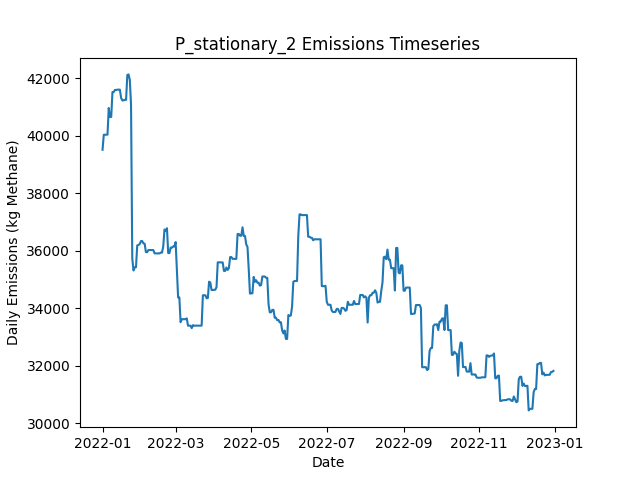

The file beside this chart, header and first rows:
Date, Daily Emissions (Kg Methane), Daily Mitigable Emissions (Kg Methane), Daily Non-Mitigable Emissions (Kg Methan…, Daily Cost ($), Active Leaks, New Leaks, Leaks Repaired, Leaks Naturally Repaired, Leaks Tagged, Daily Repair Cost ($), Daily Natural Repair Cost ($), stationary Deployment Cost ($), stationary Sites flagged for Follow-Up, stationary Leaks tagged for repair, stationary Sites Visited, stationary Travel Time (Minutes), stationary Survey Time (Minutes), OGI_FU Deployment Cost ($), OGI_FU Sites flagged for Follow-Up, OGI_FU Leaks tagged for repair, OGI_FU Sites Visited, OGI_FU Travel Time (Minutes), OGI_FU Survey Time (Minutes)
2022-01-01, 39508, 5207, 34301, 6030, 376, 377, 0, 1, 0.00000, 0.00000, 200, 6030, 0, , 10, 0, 0, 0.00000, , 0, 0, 0, 0
2022-01-02, 40030, 5729, 34301, 30, 376, 1, 0, 1, 0.00000, 0.00000, 200, 30, 0, , 10, 0, 0, 0.00000, , 0, 0, 0, 0
2022-01-03, 40032, 5731, 34301, 30, 377, 2, 0, 1, 0.00000, 0.00000, 200, 30, 0, , 10, 0, 0, 0.00000, , 0, 0, 0, 0
2022-01-04, 40032, 5731, 34301, 30, 377, 0, 0, 0, 0.00000, 0.00000, 0.00000, 30, 0, , 10, 0, 0, 0.00000, , 0, 0, 0, 0
2022-01-05, 40034, 5733, 34301, 30, 378, 1, 0, 0, 0.00000, 0.00000, 0.00000, 30, 0, , 10, 0, 0, 0.00000, , 0, 0, 0, 0
2022-01-06, 40961, 5797, 35165, 30, 380, 3, 0, 1, 0.00000, 0.00000, 200, 30, 0, , 10, 0, 0, 0.00000, , 0, 0, 0, 0
2022-01-07, 40647, 5776, 34871, 30, 378, 1, 0, 1, 0.00000, 0.00000, 200, 30, 0, , 10, 0, 0, 0.00000, , 0, 0, 0, 0
2022-01-08, 40651, 5780, 34871, 30, 379, 1, 0, 0, 0.00000, 0.00000, 0.00000, 30, 0, , 10, 0, 0, 0.00000, , 0, 0, 0, 0
2022-01-09, 41515, 5780, 35735, 30, 380, 1, 0, 0, 0.00000, 0.00000, 0.00000, 30, 0, , 10, 0, 0, 0.00000, , 0, 0, 0, 0
2022-01-10, 41514, 5779, 35735, 3030, 379, 0, 0, 1, 241, 0.00000, 200, 30, 10, , 10, 0, 0, 3000, , 241, 9, 360, 1080
2022-01-11, 41588, 5853, 35735, 530, 383, 4, 0, 0, 32, 0.00000, 0.00000, 30, 0, , 10, 0, 0, 500, , 32, 1, 30, 120
2022-01-12, 41588, 5853, 35735, 30, 383, 0, 0, 0, 0.00000, 0.00000, 0.00000, 30, 0, , 10, 0, 0, 0.00000, , 0, 0, 0, 0
2022-01-13, 41599, 5863, 35735, 30, 384, 1, 0, 0, 0.00000, 0.00000, 0.00000, 30, 0, , 10, 0, 0, 0.00000, , 0, 0, 0, 0
2022-01-14, 41599, 5863, 35735, 30, 384, 0, 0, 0, 0.00000, 0.00000, 0.00000, 30, 0, , 10, 0, 0, 0.00000, , 0, 0, 0, 0
2022-01-15, 41599, 5864, 35735, 30, 385, 1, 0, 0, 0.00000, 0.00000, 0.00000, 30, 0, , 10, 0, 0, 0.00000, , 0, 0, 0, 0
2022-01-16, 41308, 5867, 35441, 30, 384, 2, 0, 2, 0.00000, 0.00000, 400, 30, 0, , 10, 0, 0, 0.00000, , 0, 0, 0, 0
2022-01-17, 41222, 5867, 35355, 30, 383, 0, 0, 0, 0.00000, 0.00000, 0.00000, 30, 0, , 10, 0, 0, 0.00000, , 0, 0, 0, 0
2022-01-18, 41228, 5873, 35355, 30, 385, 2, 0, 0, 0.00000, 0.00000, 0.00000, 30, 0, , 10, 0, 0, 0.00000, , 0, 0, 0, 0
2022-01-19, 41246, 5873, 35372, 3030, 385, 2, 0, 1, 249, 0.00000, 200, 30, 10, , 10, 0, 0, 3000, , 249, 9, 360, 1080
2022-01-20, 41246, 5873, 35372, 530, 385, 0, 0, 0, 33, 0.00000, 0.00000, 30, 0, , 10, 0, 0, 500, , 33, 1, 30, 120
2022-01-21, 42110, 5873, 36236, 30, 386, 1, 0, 0, 0.00000, 0.00000, 0.00000, 30, 0, , 10, 0, 0, 0.00000, , 0, 0, 0, 0
2022-01-22, 42130, 5893, 36236, 30, 387, 1, 0, 0, 0.00000, 0.00000, 0.00000, 30, 0, , 10, 0, 0, 0.00000, , 0, 0, 0, 0
2022-01-23, 41939, 5893, 36046, 30, 385, 0, 0, 0, 0.00000, 0.00000, 0.00000, 30, 0, , 10, 0, 0, 0.00000, , 0, 0, 0, 0
2022-01-24, 41079, 5897, 35182, 30, 386, 2, 0, 0, 0.00000, 0.00000, 0.00000, 30, 0, , 10, 0, 0, 0.00000, , 0, 0, 0, 0
2022-01-25, 35726, 543.6, 35182, 43030, 173, 2, 215, 0, 0.00000, 43000, 0.00000, 30, 0, , 10, 0, 0, 0.00000, , 0, 0, 0, 0
2022-01-26, 35310, 127.7, 35182, 5630, 145, 0, 28, 0, 0.00000, 5600, 0.00000, 30, 0, , 10, 0, 0, 0.00000, , 0, 0, 0, 0
2022-01-27, 35417, 235.4, 35182, 30, 147, 2, 0, 0, 0.00000, 0.00000, 0.00000, 30, 0, , 10, 0, 0, 0.00000, , 0, 0, 0, 0
2022-01-28, 35420, 238.4, 35182, 3030, 148, 1, 0, 0, 55, 0.00000, 0.00000, 30, 10, , 10, 0, 0, 3000, , 55, 9, 360, 1080
2022-01-29, 36181, 238.4, 35942, 530, 148, 1, 0, 0, 6, 0.00000, 0.00000, 30, 0, , 10, 0, 0, 500, , 6, 1, 30, 120
2022-01-30, 36199, 256.3, 35942, 30, 149, 1, 0, 0, 0.00000, 0.00000, 0.00000, 30, 0, , 10, 0, 0, 0.00000, , 0, 0, 0, 0
2022-01-31, 36226, 283.5, 35942, 30, 150, 1, 0, 0, 0.00000, 0.00000, 0.00000, 30, 0, , 10, 0, 0, 0.00000, , 0, 0, 0, 0
2022-02-01, 36333, 286.9, 36046, 30, 152, 2, 0, 0, 0.00000, 0.00000, 0.00000, 30, 0, , 10, 0, 0, 0.00000, , 0, 0, 0, 0
2022-02-02, 36333, 286.9, 36046, 30, 152, 0, 0, 0, 0.00000, 0.00000, 0.00000, 30, 0, , 10, 0, 0, 0.00000, , 0, 0, 0, 0
2022-02-03, 36251, 205, 36046, 1830, 144, 1, 9, 0, 0.00000, 1800, 0.00000, 30, 0, , 10, 0, 0, 0.00000, , 0, 0, 0, 0
2022-02-04, 36241, 194.9, 36046, 230, 143, 0, 1, 0, 0.00000, 200, 0.00000, 30, 0, , 10, 0, 0, 0.00000, , 0, 0, 0, 0
2022-02-05, 35947, 194.8, 35752, 30, 141, 0, 0, 1, 0.00000, 0.00000, 200, 30, 0, , 10, 0, 0, 0.00000, , 0, 0, 0, 0
2022-02-06, 35947, 194.8, 35752, 3030, 141, 0, 0, 0, 49, 0.00000, 0.00000, 30, 10, , 10, 0, 0, 3000, , 49, 9, 360, 1080
2022-02-07, 36019, 267.1, 35752, 530, 143, 2, 0, 0, 5, 0.00000, 0.00000, 30, 0, , 10, 0, 0, 500, , 5, 1, 30, 120
2022-02-08, 36019, 267.1, 35752, 30, 143, 0, 0, 0, 0.00000, 0.00000, 0.00000, 30, 0, , 10, 0, 0, 0.00000, , 0, 0, 0, 0
2022-02-09, 36019, 267.1, 35752, 30, 143, 0, 0, 0, 0.00000, 0.00000, 0.00000, 30, 0, , 10, 0, 0, 0.00000, , 0, 0, 0, 0
2022-02-10, 36019, 266.8, 35752, 30, 142, 0, 0, 1, 0.00000, 0.00000, 200, 30, 0, , 10, 0, 0, 0.00000, , 0, 0, 0, 0
2022-02-11, 36019, 266.6, 35752, 30, 141, 0, 0, 1, 0.00000, 0.00000, 200, 30, 0, , 10, 0, 0, 0.00000, , 0, 0, 0, 0
2022-02-12, 35906, 153.3, 35752, 1230, 135, 1, 6, 1, 0.00000, 1200, 200, 30, 0, , 10, 0, 0, 0.00000, , 0, 0, 0, 0
2022-02-13, 35903, 151.1, 35752, 230, 134, 0, 1, 0, 0.00000, 200, 0.00000, 30, 0, , 10, 0, 0, 0.00000, , 0, 0, 0, 0
2022-02-14, 35904, 151.4, 35752, 30, 135, 1, 0, 0, 0.00000, 0.00000, 0.00000, 30, 0, , 10, 0, 0, 0.00000, , 0, 0, 0, 0
2022-02-15, 35904, 151.4, 35752, 3030, 135, 0, 0, 0, 46, 0.00000, 0.00000, 30, 10, , 10, 0, 0, 3000, , 46, 9, 360, 1080
2022-02-16, 35903, 151, 35752, 530, 134, 0, 0, 1, 4, 0.00000, 200, 30, 0, , 10, 0, 0, 500, , 4, 1, 30, 120
2022-02-17, 35932, 179.2, 35752, 30, 136, 2, 0, 0, 0.00000, 0.00000, 0.00000, 30, 0, , 10, 0, 0, 0.00000, , 0, 0, 0, 0
2022-02-18, 35932, 179.2, 35752, 30, 136, 0, 0, 0, 0.00000, 0.00000, 0.00000, 30, 0, , 10, 0, 0, 0.00000, , 0, 0, 0, 0
2022-02-19, 36147, 394.5, 35752, 30, 138, 3, 0, 1, 0.00000, 0.00000, 200, 30, 0, , 10, 0, 0, 0.00000, , 0, 0, 0, 0
2022-02-20, 36734, 394.2, 36340, 30, 139, 2, 0, 1, 0.00000, 0.00000, 200, 30, 0, , 10, 0, 0, 0.00000, , 0, 0, 0, 0
2022-02-21, 36693, 352.8, 36340, 830, 135, 1, 4, 1, 0.00000, 800, 200, 30, 0, , 10, 0, 0, 0.00000, , 0, 0, 0, 0
2022-02-22, 36779, 353.1, 36426, 30, 137, 2, 0, 0, 0.00000, 0.00000, 0.00000, 30, 0, , 10, 0, 0, 0.00000, , 0, 0, 0, 0
2022-02-23, 35915, 353.1, 35562, 30, 136, 0, 0, 0, 0.00000, 0.00000, 0.00000, 30, 0, , 10, 0, 0, 0.00000, , 0, 0, 0, 0
2022-02-24, 35916, 353.9, 35562, 3030, 137, 1, 0, 0, 50, 0.00000, 0.00000, 30, 10, , 10, 0, 0, 3000, , 50, 9, 360, 1080
2022-02-25, 36106, 353.9, 35752, 530, 137, 1, 0, 0, 4, 0.00000, 0.00000, 30, 0, , 10, 0, 0, 500, , 4, 1, 30, 120
2022-02-26, 36106, 353.9, 35752, 30, 137, 0, 0, 0, 0.00000, 0.00000, 0.00000, 30, 0, , 10, 0, 0, 0.00000, , 0, 0, 0, 0
2022-02-27, 36144, 392, 35752, 30, 138, 1, 0, 0, 0.00000, 0.00000, 0.00000, 30, 0, , 10, 0, 0, 0.00000, , 0, 0, 0, 0
2022-02-28, 36144, 392, 35752, 30, 138, 0, 0, 0, 0.00000, 0.00000, 0.00000, 30, 0, , 10, 0, 0, 0.00000, , 0, 0, 0, 0
2022-03-01, 36297, 458.4, 35839, 30, 140, 2, 0, 0, 0.00000, 0.00000, 0.00000, 30, 0, , 10, 0, 0, 0.00000, , 0, 0, 0, 0
... 305 more rows
